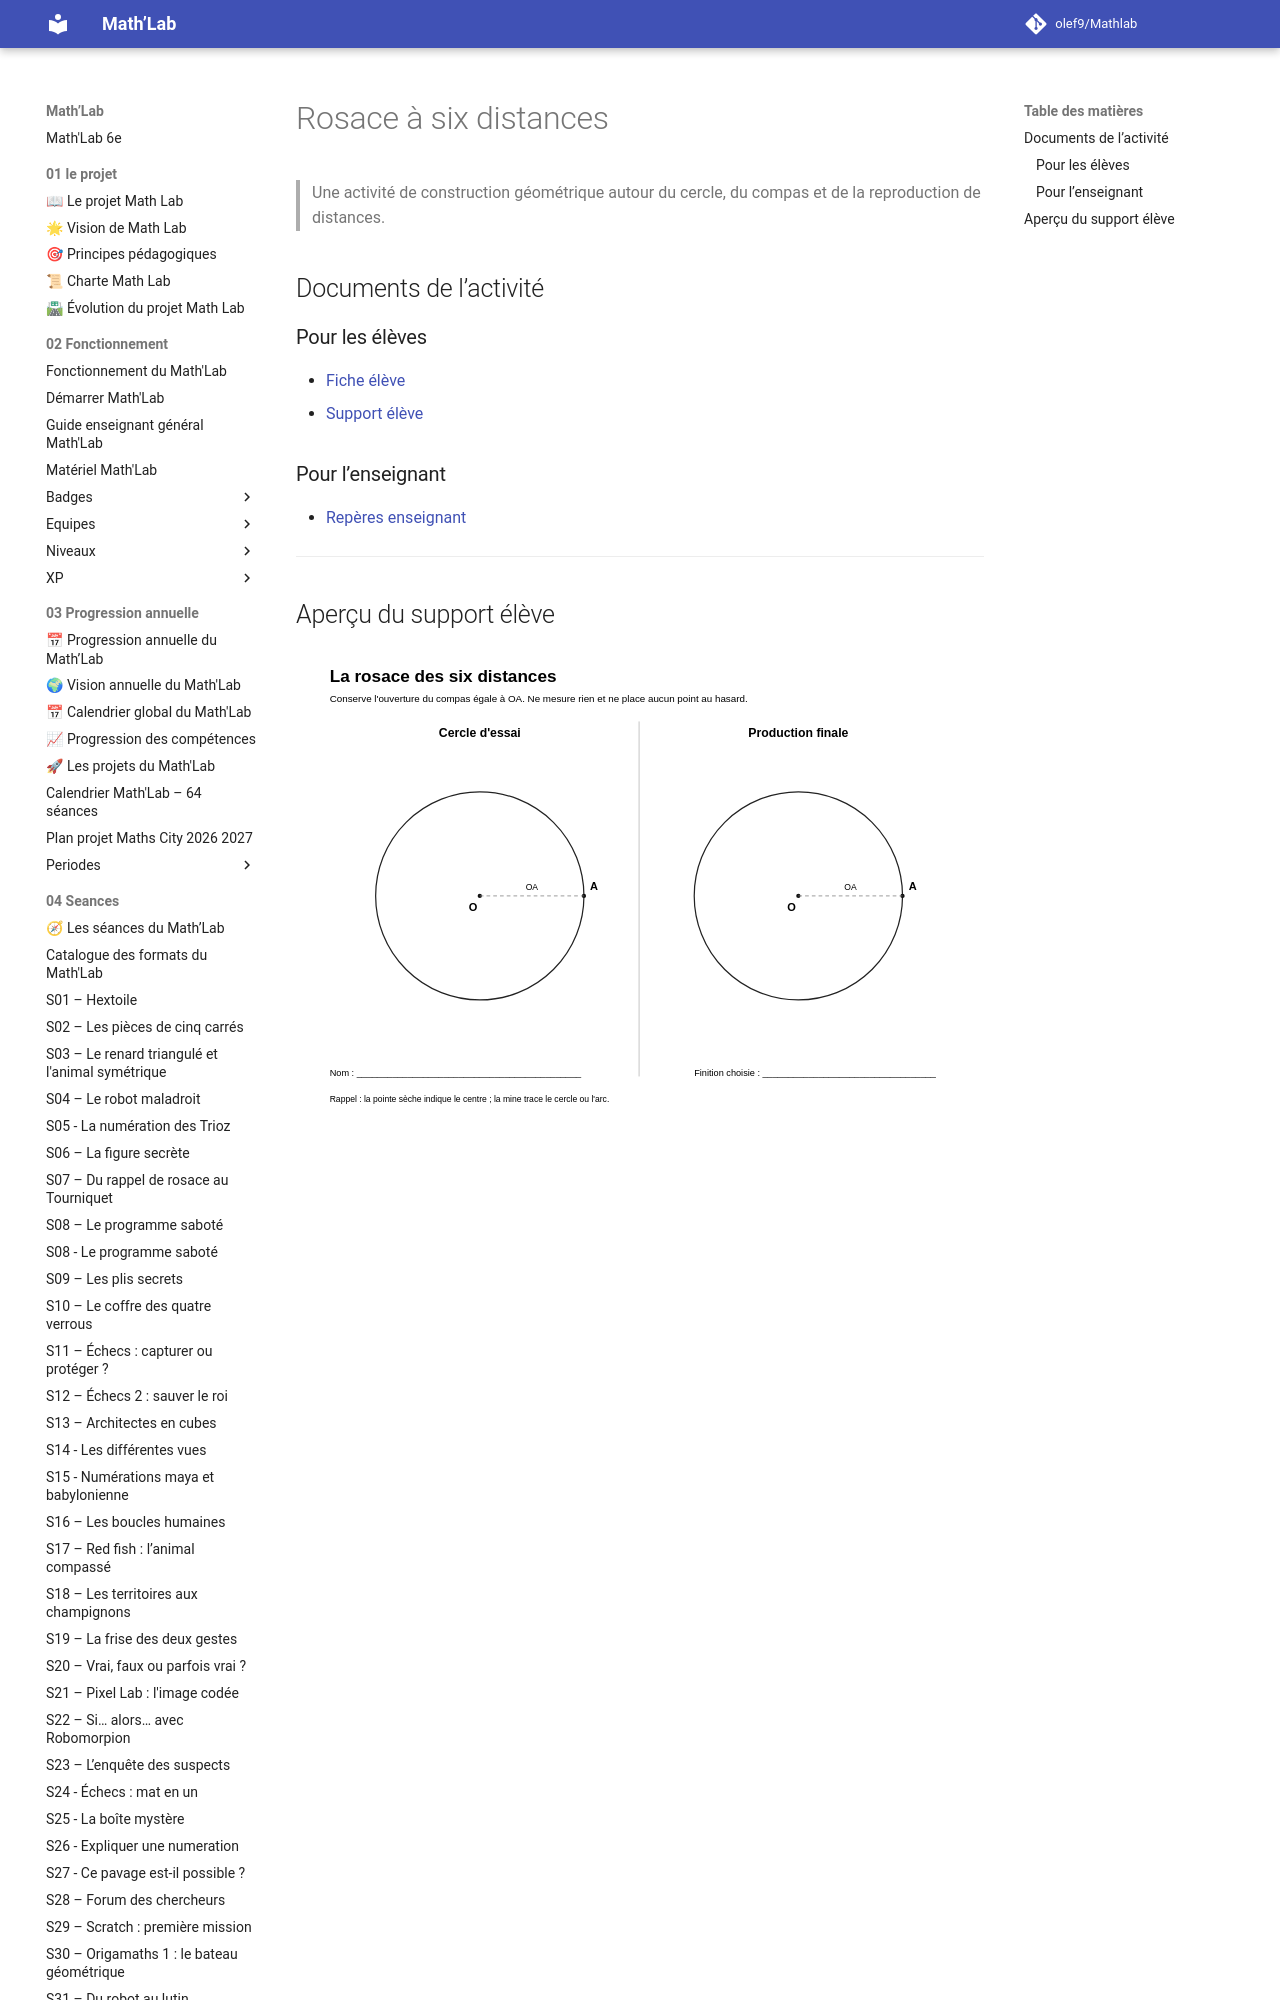

repository: olef9/Mathlab · page: 05-Ressources/02-collections/05-creer/rosaces/rosaces 6 distances/index.html · generator: mkdocs

# Rosace à six distances

> Une activité de construction géométrique autour du cercle, du compas et de la reproduction de distances.

## Documents de l’activité

### Pour les élèves

- [Fiche élève](Rosace-six-distances-Fiche-eleve.md)
- [Support élève](Ro
